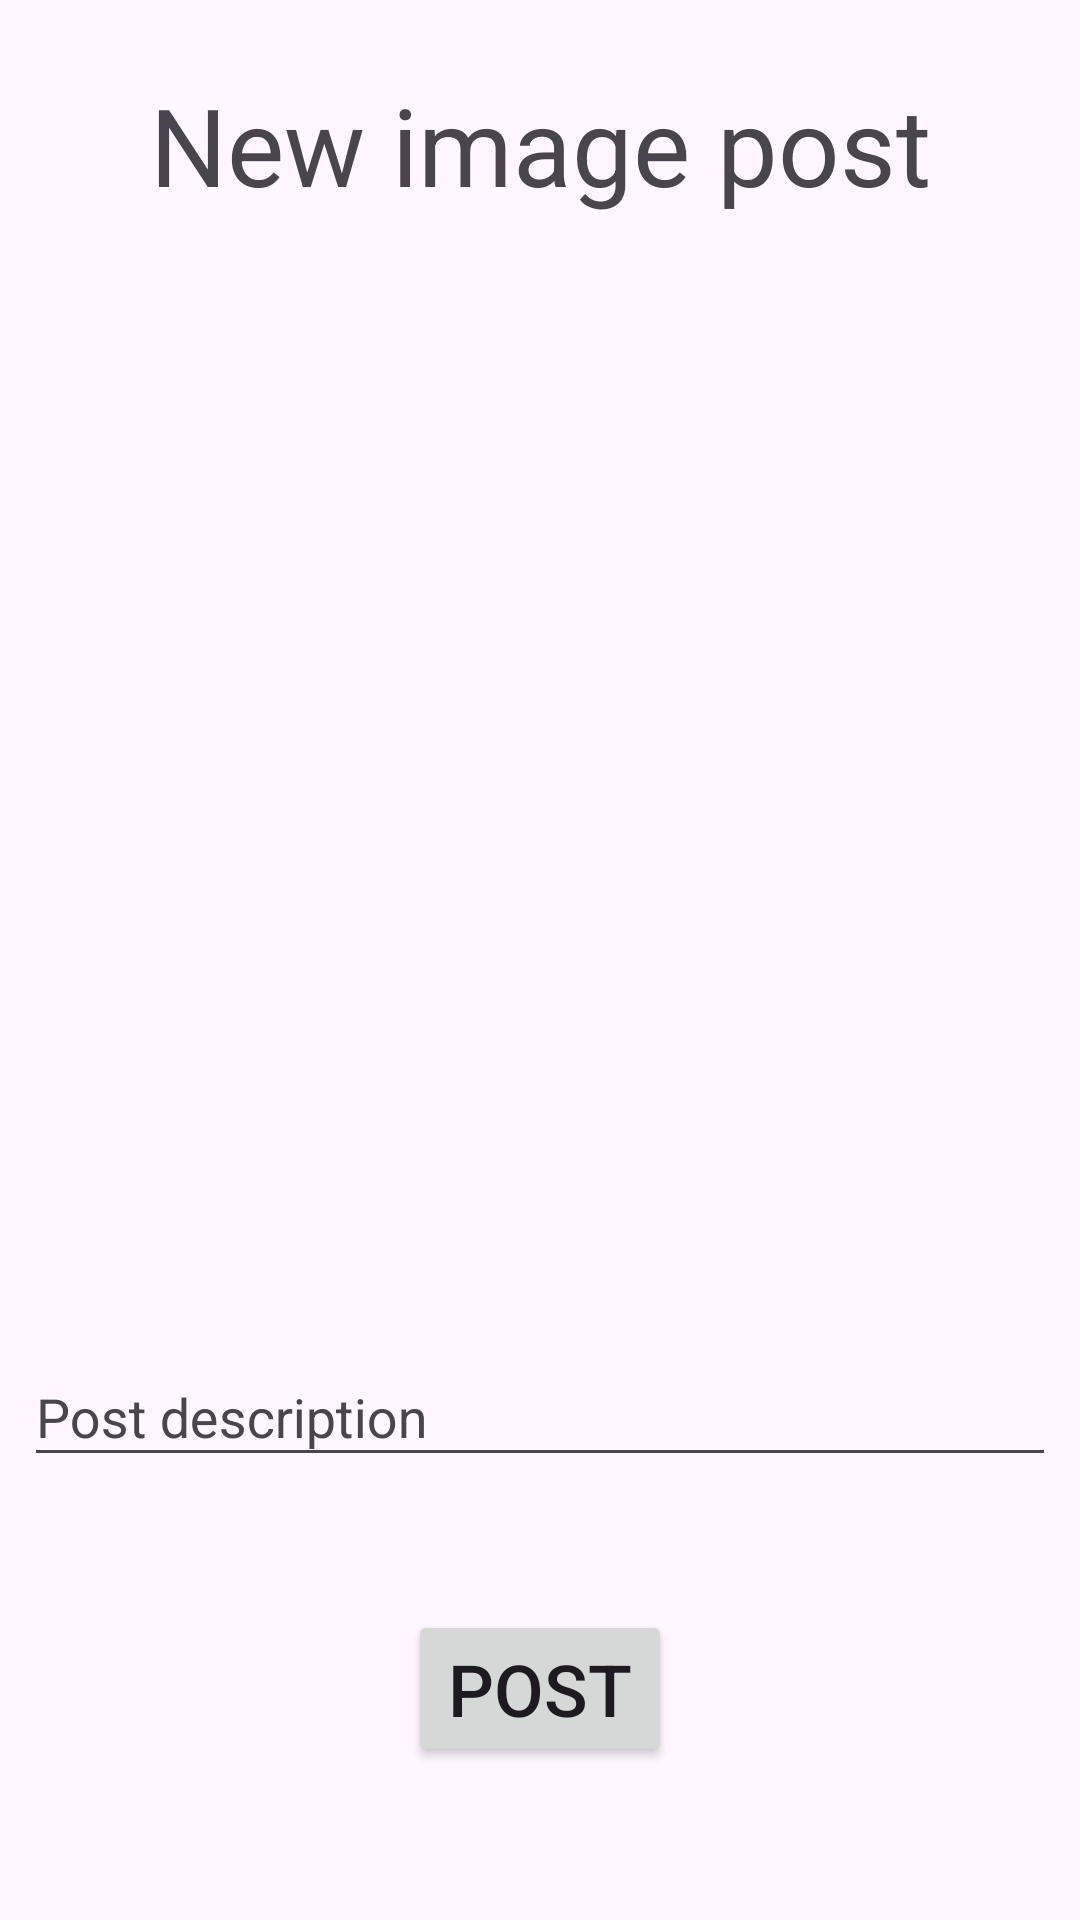

Produce the Android XML layout that renders to this screen, including the resource entries it uses.
<!-- AndroidManifest.xml: application theme Theme.SocialSharing -->
<!-- res/layout/activity_create_post.xml -->
<?xml version="1.0" encoding="utf-8"?>
<androidx.constraintlayout.widget.ConstraintLayout xmlns:android="http://schemas.android.com/apk/res/android"
    xmlns:app="http://schemas.android.com/apk/res-auto"
    xmlns:tools="http://schemas.android.com/tools"
    android:layout_width="match_parent"
    android:layout_height="match_parent"
    tools:context=".ui.main.new_post.CreatePostActivity">

    <TextView
        android:id="@+id/textView2"
        android:layout_width="wrap_content"
        android:layout_height="wrap_content"
        android:layout_margin="24dp"
        android:text="@string/new_image_post"
        android:textSize="36sp"
        app:layout_constraintBottom_toTopOf="@+id/guideline2"
        app:layout_constraintEnd_toEndOf="parent"
        app:layout_constraintStart_toStartOf="parent"
        app:layout_constraintTop_toTopOf="parent" />

    <androidx.constraintlayout.widget.Guideline
        android:id="@+id/guideline2"
        android:layout_width="wrap_content"
        android:layout_height="wrap_content"
        android:orientation="horizontal"
        app:layout_constraintGuide_percent="0.15" />

    <ImageView
        android:id="@+id/new_post_image"
        android:layout_width="0dp"
        android:layout_height="0dp"
        android:adjustViewBounds="true"
        android:scaleType="centerCrop"
        android:layout_margin="8dp"
        app:layout_constraintBottom_toTopOf="@+id/guideline3"
        app:layout_constraintEnd_toEndOf="parent"
        app:layout_constraintStart_toStartOf="parent"
        app:layout_constraintTop_toTopOf="@+id/guideline2"
        tools:srcCompat="@tools:sample/avatars" />

    <Button
        android:id="@+id/create_post_btn"
        android:layout_width="wrap_content"
        android:layout_height="wrap_content"
        android:layout_margin="24dp"
        android:text="Post"
        android:textSize="24sp"
        app:layout_constraintEnd_toEndOf="parent"
        app:layout_constraintStart_toStartOf="parent"
        app:layout_constraintTop_toBottomOf="@+id/description" />

    <androidx.constraintlayout.widget.Guideline
        android:id="@+id/guideline3"
        android:layout_width="wrap_content"
        android:layout_height="wrap_content"
        android:orientation="horizontal"
        app:layout_constraintGuide_percent="0.65" />

    <ProgressBar
        android:id="@+id/progressBar"
        style="?android:attr/progressBarStyle"
        android:layout_width="wrap_content"
        android:layout_height="wrap_content"
        app:layout_constraintEnd_toEndOf="parent"
        app:layout_constraintHorizontal_bias="0.1"
        android:visibility="gone"
        app:layout_constraintStart_toEndOf="@+id/create_post_btn"
        app:layout_constraintTop_toTopOf="@+id/create_post_btn" />

    <com.google.android.material.textfield.TextInputLayout
        android:id="@+id/description"
        style="@style/Widget.Design.TextInputLayout"
        android:layout_width="0dp"
        android:layout_height="wrap_content"
        android:layout_marginStart="8dp"
        android:layout_marginTop="32dp"
        android:layout_marginEnd="8dp"
        android:hint="@string/post_description"
        app:errorEnabled="true"
        app:helperTextTextColor="@color/red"
        app:layout_constraintEnd_toEndOf="parent"
        app:layout_constraintStart_toStartOf="parent"
        app:layout_constraintTop_toBottomOf="@+id/new_post_image">

        <com.google.android.material.textfield.TextInputEditText
            android:id="@+id/description_edt"
            android:layout_width="match_parent"
            android:layout_height="match_parent" />
    </com.google.android.material.textfield.TextInputLayout>

</androidx.constraintlayout.widget.ConstraintLayout>
<!-- resources referenced by this layout -->
<resources>
  <string name="new_image_post">New image post</string>
  <string name="post_description">Post description</string>
  <style name="Theme.SocialSharing" parent="Theme.Material3.DayNight.NoActionBar" />
</resources>
